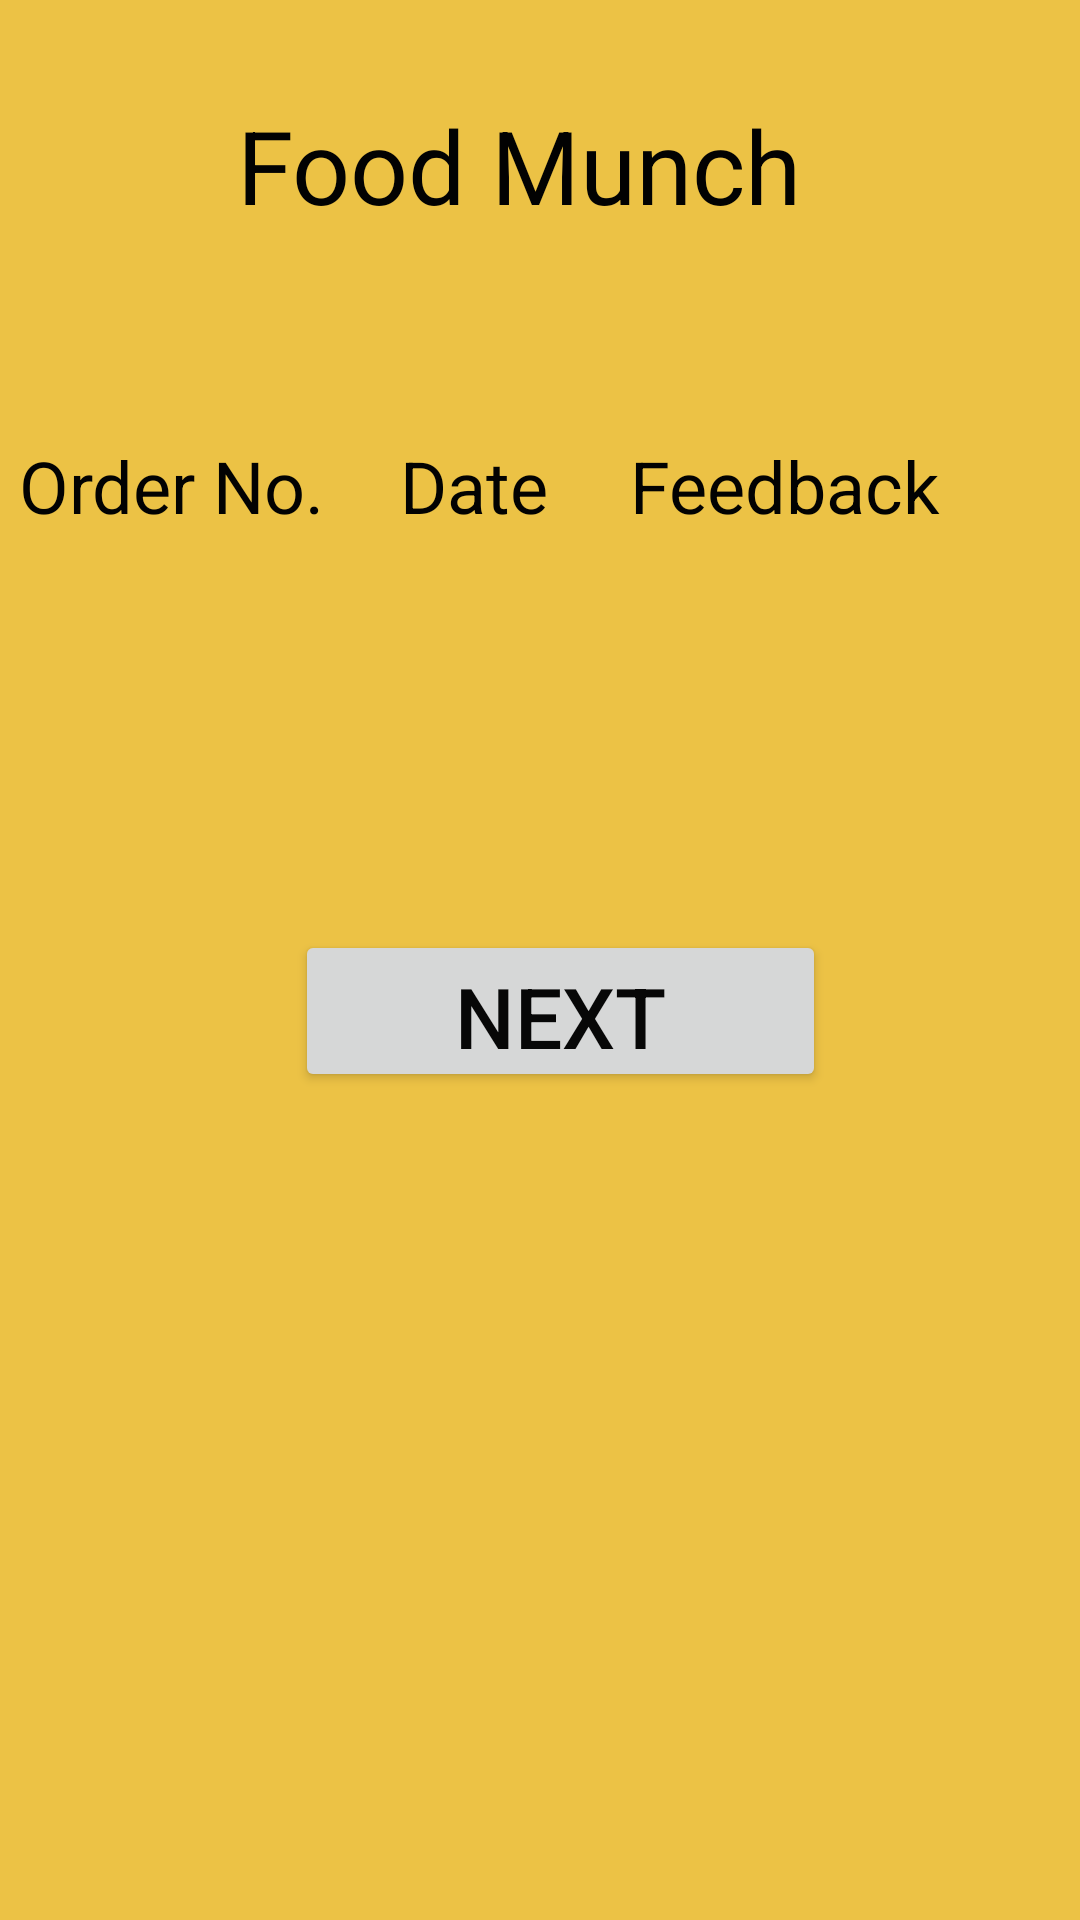

Produce the Android XML layout that renders to this screen, including the resource entries it uses.
<!-- AndroidManifest.xml: application theme Theme.FoodMunch -->
<!-- res/layout/activity_feedback.xml -->
<?xml version="1.0" encoding="utf-8"?>
<androidx.constraintlayout.widget.ConstraintLayout
        xmlns:android="http://schemas.android.com/apk/res/android"
        xmlns:tools="http://schemas.android.com/tools"
        xmlns:app="http://schemas.android.com/apk/res-auto"
        android:layout_width="match_parent"
        android:layout_height="match_parent"
        tools:context=".Feedback" android:background="#ECC245">

    <TextView
            android:id="@+id/textView19"
            android:layout_width="106dp"
            android:layout_height="66dp"
            android:fontFamily="sans-serif"
            android:text="Feedback"
            android:textAlignment="center"
            android:textSize="24sp"
            app:layout_constraintBottom_toBottomOf="parent"
            app:layout_constraintEnd_toEndOf="parent"
            app:layout_constraintStart_toStartOf="parent"
            app:layout_constraintTop_toTopOf="parent"
            app:layout_constraintVertical_bias="0.254" android:gravity="center_horizontal"
            tools:ignore="HardcodedText" android:textColor="#020202" app:layout_constraintHorizontal_bias="0.822"/>
    <TextView
            android:id="@+id/textView18"
            android:layout_width="106dp"
            android:layout_height="66dp"
            android:fontFamily="sans-serif"
            android:textAlignment="center"
            android:textSize="24sp"
            app:layout_constraintBottom_toBottomOf="parent"
            app:layout_constraintEnd_toEndOf="parent"
            app:layout_constraintStart_toStartOf="parent"
            app:layout_constraintTop_toTopOf="parent"
            app:layout_constraintVertical_bias="0.384" android:gravity="center_horizontal"
            tools:ignore="HardcodedText" android:textColor="#020202" app:layout_constraintHorizontal_bias="0.413"/>
    <Button
            android:id="@+id/button18"
            android:layout_width="177dp"
            android:layout_height="54dp"
            android:text="Next"
            app:layout_constraintBottom_toBottomOf="parent"
            app:layout_constraintEnd_toEndOf="parent"
            app:layout_constraintStart_toStartOf="parent"
            tools:ignore="HardcodedText" android:textColor="#070707" android:layout_marginBottom="276dp"
            app:layout_constraintHorizontal_bias="0.538" android:textSize="28sp"/>
    <TextView
            android:id="@+id/textView14"
            android:layout_width="106dp"
            android:layout_height="66dp"
            android:fontFamily="sans-serif"
            android:textAlignment="center"
            android:textSize="24sp"
            app:layout_constraintBottom_toBottomOf="parent"
            app:layout_constraintEnd_toEndOf="parent"
            app:layout_constraintStart_toStartOf="parent"
            app:layout_constraintTop_toTopOf="parent"
            app:layout_constraintVertical_bias="0.384" android:gravity="center_horizontal"
            tools:ignore="HardcodedText" android:textColor="#020202" app:layout_constraintHorizontal_bias="0.822"/>
    <TextView
            android:id="@+id/textView13"
            android:layout_width="106dp"
            android:layout_height="66dp"
            android:fontFamily="sans-serif"
            android:text="Date"
            android:textAlignment="center"
            android:textSize="24sp"
            app:layout_constraintBottom_toBottomOf="parent"
            app:layout_constraintEnd_toEndOf="parent"
            app:layout_constraintStart_toStartOf="parent"
            app:layout_constraintTop_toTopOf="parent"
            app:layout_constraintVertical_bias="0.254" android:gravity="center_horizontal"
            tools:ignore="HardcodedText" android:textColor="#020202" app:layout_constraintHorizontal_bias="0.413"/>
    <TextView
            android:id="@+id/textView10"
            android:layout_width="106dp"
            android:layout_height="66dp"
            android:fontFamily="sans-serif"
            android:text="Order No."
            android:textAlignment="center"
            android:textSize="24sp"
            app:layout_constraintBottom_toBottomOf="parent"
            app:layout_constraintEnd_toEndOf="parent"
            app:layout_constraintStart_toStartOf="parent"
            app:layout_constraintTop_toTopOf="parent"
            app:layout_constraintVertical_bias="0.254" android:gravity="center_horizontal"
            tools:ignore="HardcodedText" android:textColor="#020202" app:layout_constraintHorizontal_bias="0.016"/>
    <TextView
            android:id="@+id/textView17"
            android:layout_width="106dp"
            android:layout_height="66dp"
            android:fontFamily="sans-serif"
            android:textAlignment="center"
            android:textSize="24sp"
            app:layout_constraintBottom_toBottomOf="parent"
            app:layout_constraintEnd_toEndOf="parent"
            app:layout_constraintStart_toStartOf="parent"
            app:layout_constraintTop_toTopOf="parent"
            app:layout_constraintVertical_bias="0.384" android:gravity="center_horizontal"
            tools:ignore="HardcodedText" android:textColor="#020202" app:layout_constraintHorizontal_bias="0.016"/>
    <TextView
            android:id="@+id/textView9"
            android:layout_width="250dp"
            android:layout_height="72dp"
            android:fontFamily="sans-serif"
            android:text="Food Munch"
            android:textAlignment="center"
            android:textSize="34sp"
            app:layout_constraintBottom_toBottomOf="parent"
            app:layout_constraintEnd_toEndOf="parent"
            app:layout_constraintStart_toStartOf="parent"
            app:layout_constraintTop_toTopOf="parent"
            app:layout_constraintVertical_bias="0.057" android:gravity="center_horizontal"
            tools:ignore="HardcodedText" android:textColor="#020202" app:layout_constraintHorizontal_bias="0.432"/>
</androidx.constraintlayout.widget.ConstraintLayout>
<!-- resources referenced by this layout -->
<resources>
  <style name="Theme.FoodMunch" parent="Theme.MaterialComponents.DayNight.DarkActionBar">
          
          <item name="colorPrimary">@color/purple_500</item>
          <item name="colorPrimaryVariant">@color/purple_700</item>
          <item name="colorOnPrimary">@color/white</item>
          
          <item name="colorSecondary">@color/teal_200</item>
          <item name="colorSecondaryVariant">@color/teal_700</item>
          <item name="colorOnSecondary">@color/black</item>
          
          <item name="android:statusBarColor" tools:targetApi="l">?attr/colorPrimaryVariant</item>
          
      </style>
  <color name="purple_500">#dcb342</color>
  <color name="purple_700">#d3a333</color>
  <color name="white">#FFFFFFFF</color>
  <color name="teal_200">#949298</color>
  <color name="teal_700">#1e1b25</color>
  <color name="black">#FF000000</color>
</resources>
